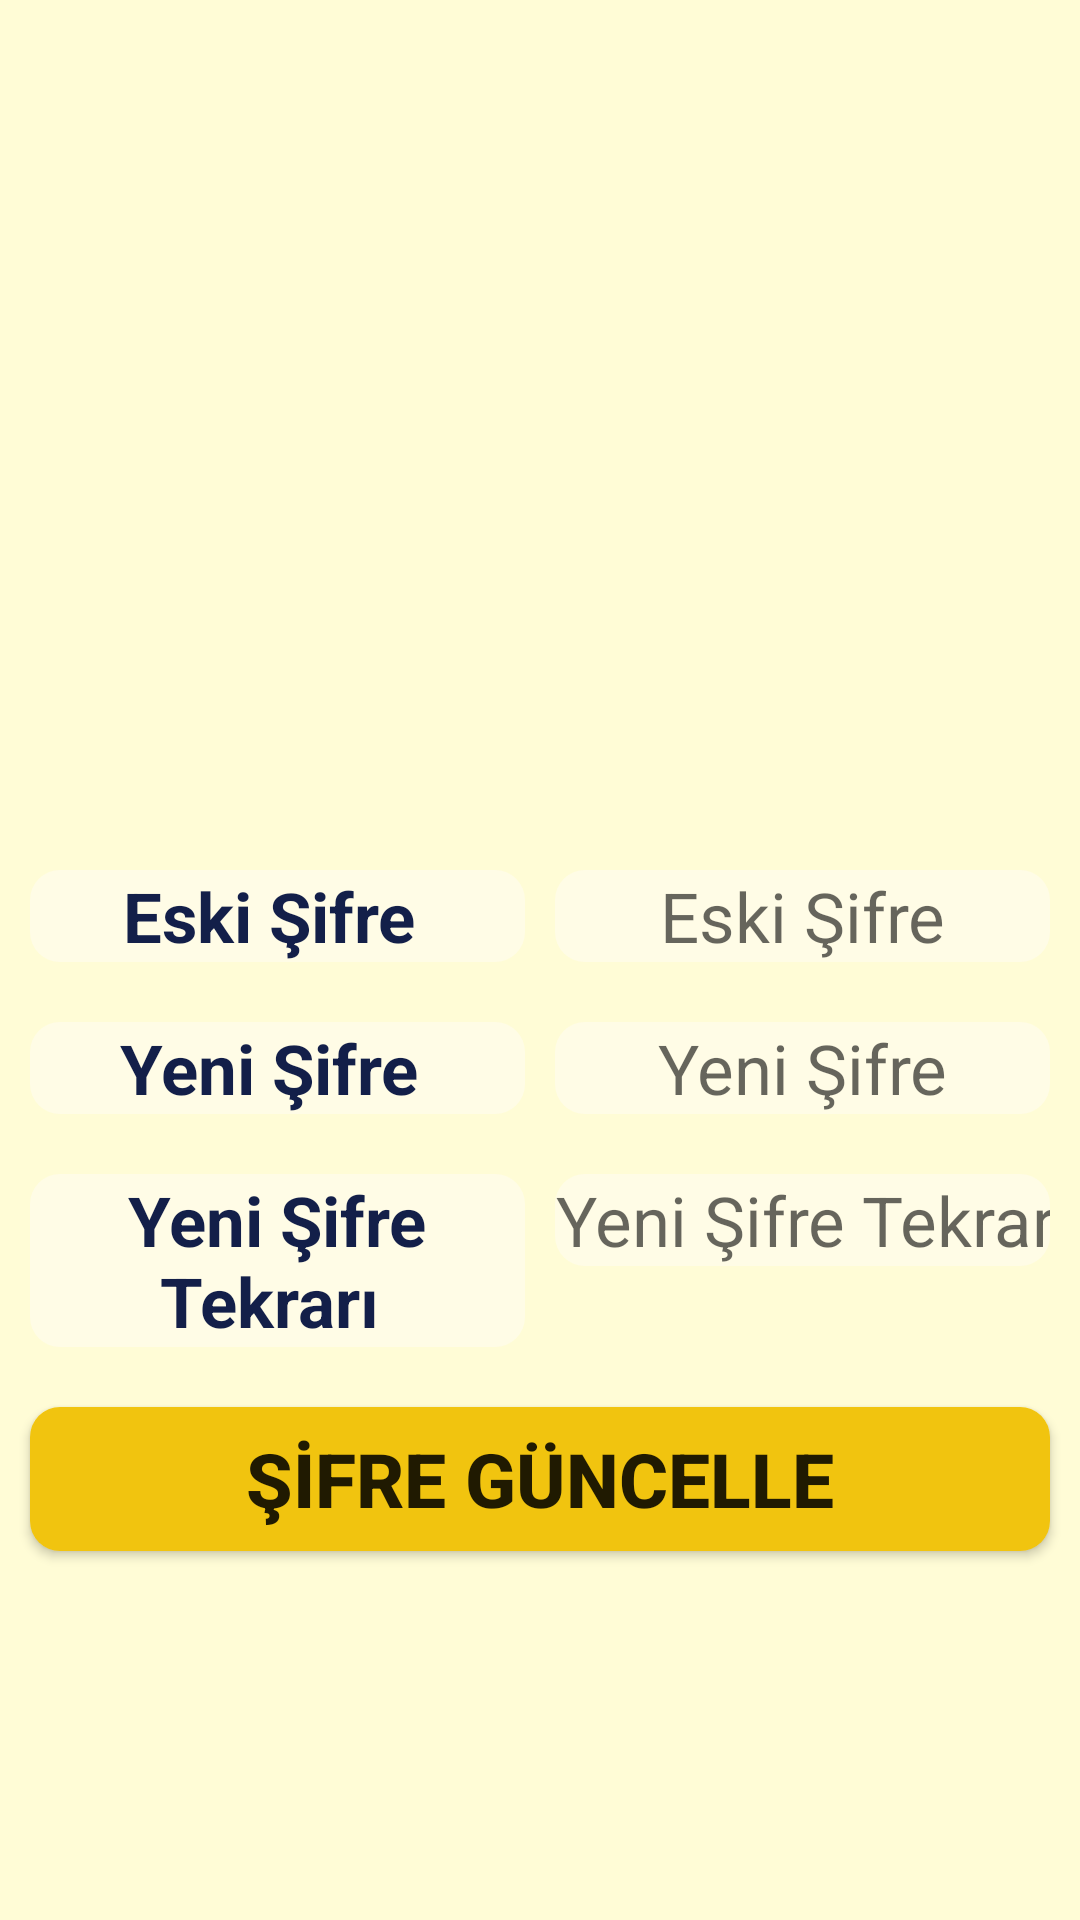

This screen was rendered from an Android layout file. Write that file and the resources it references.
<!-- AndroidManifest.xml: application theme AppTheme -->
<!-- res/layout/activity_kullanici_sifre_guncelleme.xml -->
<?xml version="1.0" encoding="utf-8"?>
<LinearLayout xmlns:android="http://schemas.android.com/apk/res/android"
    xmlns:app="http://schemas.android.com/apk/res-auto"
    xmlns:tools="http://schemas.android.com/tools"
    android:layout_width="match_parent"
    android:layout_height="match_parent"
    android:background="#FFFCD6"
    android:orientation="vertical"
    tools:context=".Activity.KullaniciSifreGuncellemeActivity">

    <LinearLayout
        android:layout_width="match_parent"
        android:layout_height="wrap_content"
        android:layout_margin="40dp"
        android:layout_marginTop="10dp"
        android:gravity="center"
        android:orientation="horizontal">

        <ImageView
            android:layout_width="300dp"
            android:layout_height="200dp"
            android:layout_gravity="center"
            android:background="@drawable/password2"></ImageView>

    </LinearLayout>

    <LinearLayout
        android:layout_width="match_parent"
        android:layout_height="wrap_content"
        android:layout_margin="5dp">

        <TextView
            android:layout_width="0dp"
            android:layout_height="wrap_content"
            android:layout_margin="5dp"
            android:layout_weight="1"
            android:background="@drawable/rounded_button"
            android:gravity="center"
            android:text="Eski Şifre "
            android:textColor="#131F49"
            android:textSize="23dp"
            android:textStyle="bold" />

        <EditText
            android:id="@+id/TextKullaniciGuncelleEskiSifre"
            android:layout_width="0dp"
            android:layout_height="wrap_content"
            android:layout_margin="5dp"
            android:layout_weight="1"
            android:background="@drawable/rounded_button"
            android:gravity="center"
            android:hint="Eski Şifre"
            android:inputType="textPassword"
            android:textColor="#131F49"
            android:textSize="23dp" />


    </LinearLayout>

    <LinearLayout
        android:layout_width="match_parent"
        android:layout_height="wrap_content"
        android:layout_margin="5dp">

        <TextView
            android:layout_width="0dp"
            android:layout_height="wrap_content"
            android:layout_margin="5dp"
            android:layout_weight="1"
            android:background="@drawable/rounded_button"
            android:gravity="center"
            android:text="Yeni Şifre "
            android:textColor="#131F49"
            android:textSize="23dp"
            android:textStyle="bold" />

        <EditText
            android:id="@+id/TextKullaniciGuncelleSifre"
            android:layout_width="0dp"
            android:layout_height="wrap_content"
            android:layout_margin="5dp"
            android:layout_weight="1"
            android:background="@drawable/rounded_button"
            android:gravity="center"
            android:hint="Yeni Şifre"
            android:inputType="textPassword"
            android:textColor="#131F49"
            android:textSize="23dp"

            />


    </LinearLayout>

    <LinearLayout
        android:layout_width="match_parent"
        android:layout_height="wrap_content"
        android:layout_margin="5dp">

        <TextView
            android:layout_width="0dp"
            android:layout_height="wrap_content"
            android:layout_margin="5dp"
            android:layout_weight="1"
            android:background="@drawable/rounded_button"
            android:gravity="center"
            android:text="Yeni Şifre Tekrarı "
            android:textColor="#131F49"
            android:textSize="23dp"
            android:textStyle="bold" />

        <EditText
            android:id="@+id/TextKullaniciGuncelleSifreTekrari"
            android:layout_width="0dp"
            android:layout_height="wrap_content"
            android:layout_margin="5dp"
            android:layout_weight="1"
            android:background="@drawable/rounded_button"
            android:gravity="center"
            android:hint="Yeni Şifre Tekrarı"
            android:inputType="textPassword"
            android:textColor="#131F49"
            android:textSize="23dp" />


    </LinearLayout>

    <LinearLayout
        android:layout_width="match_parent"
        android:layout_height="wrap_content">

        <Button
            android:id="@+id/buttonDetaySifreGuncelle"
            android:layout_width="0dp"
            android:layout_height="wrap_content"
            android:layout_margin="10dp"
            android:layout_weight="1"
            android:background="@drawable/rounded_button"
            android:backgroundTint="#F1C40F"
            android:text="ŞİFRE GÜNCELLE"
            android:textSize="25dp"
            android:textStyle="bold" />

    </LinearLayout>

</LinearLayout>
<!-- resources referenced by this layout -->
<resources>
  <!-- drawable rounded_button (drawable) -->
  <?xml version="1.0" encoding="utf-8"?>
  <shape xmlns:android="http://schemas.android.com/apk/res/android"
      android:shape="rectangle">
      <solid android:color="@color/renkModu1anaMenuBtColor"/>
      <corners android:radius="10dp"/>
  </shape>
  <style name="AppTheme" parent="Theme.AppCompat.Light.NoActionBar">
          
          <item name="colorPrimary">@color/colorPrimary</item>
          <item name="colorPrimaryDark">@color/colorPrimaryDark</item>
          <item name="colorAccent">@color/colorAccent</item>
          <item name="windowActionBar">false</item>
          <item name="windowNoTitle">true</item>
      </style>
  <color name="renkModu1anaMenuBtColor">#FFFCE6</color>
  <color name="colorPrimary">#008577</color>
  <color name="colorPrimaryDark">#00574B</color>
  <color name="colorAccent">#D81B60</color>
</resources>
